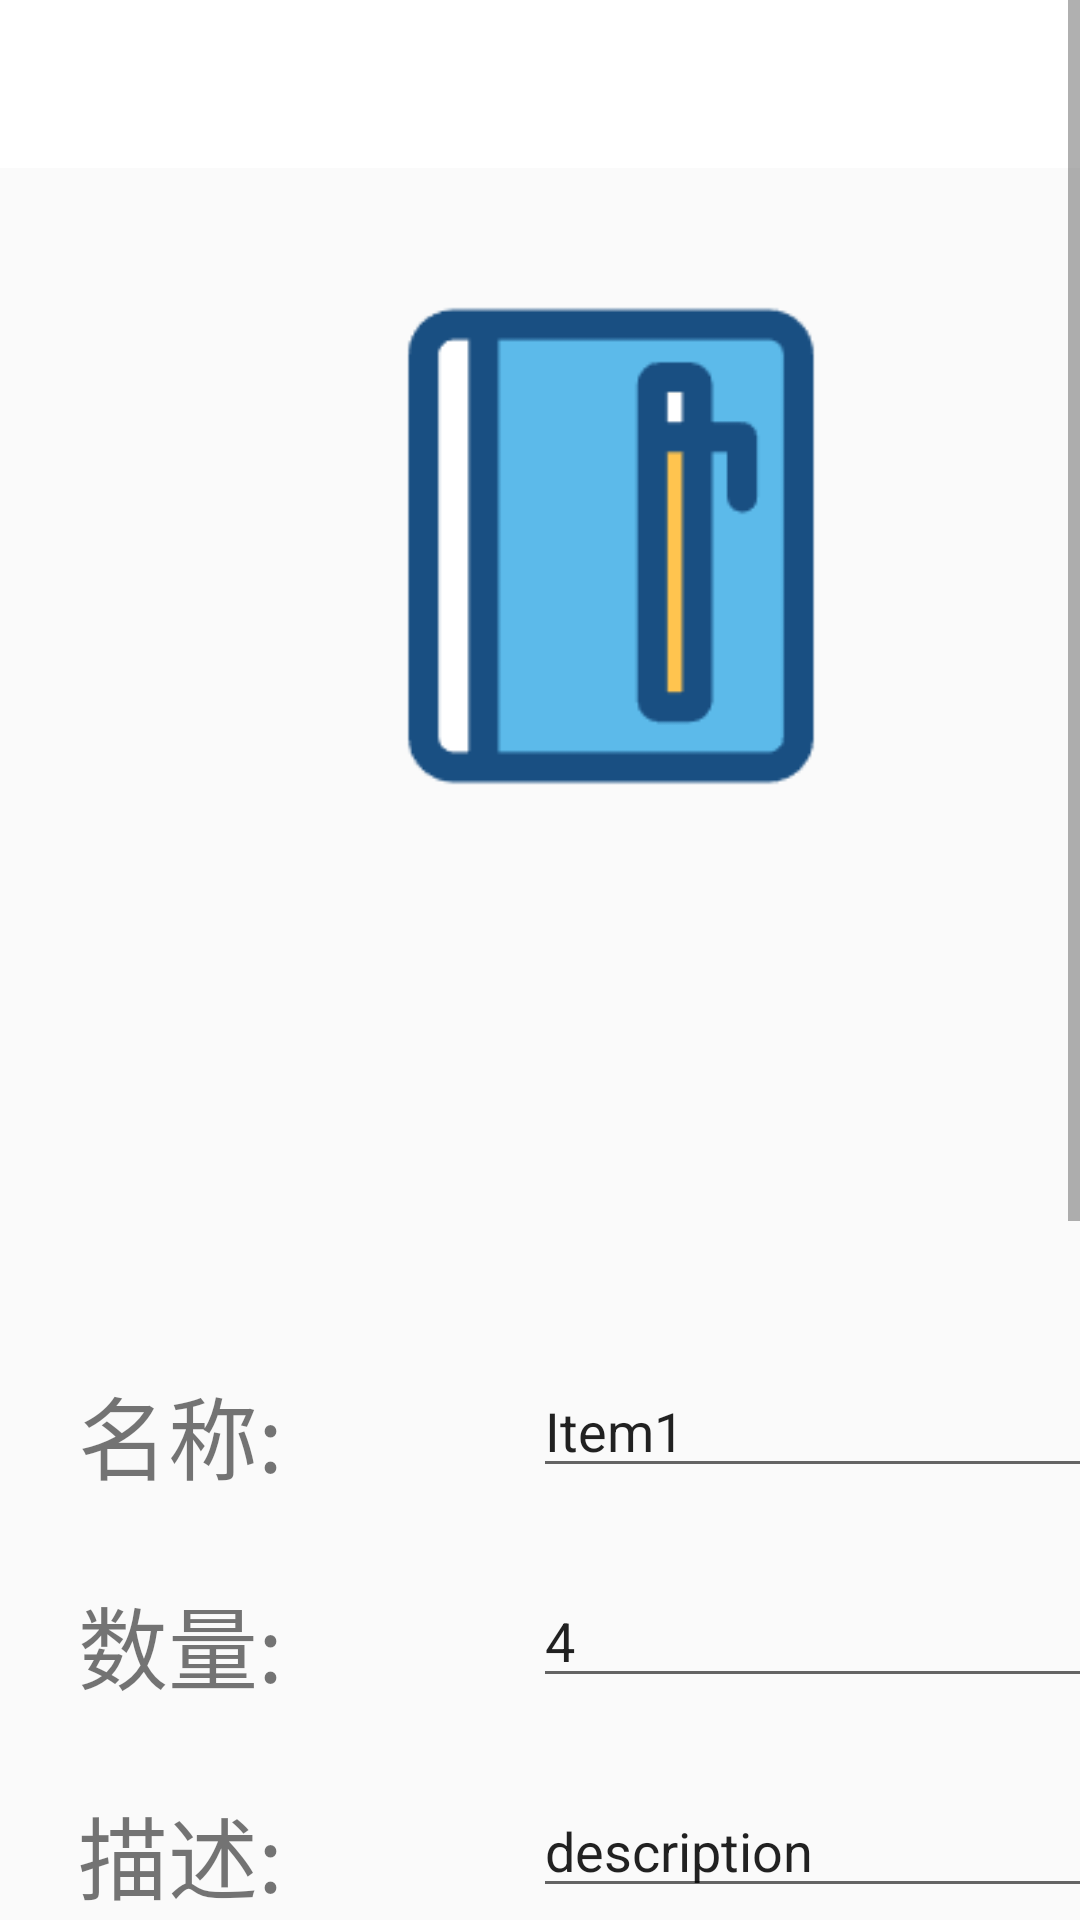

Here is an Android app screen rendered from its layout file. Give the layout XML and the strings, colors and styles it references.
<!-- AndroidManifest.xml: application theme Theme.EasyStoring -->
<!-- res/layout/activity_item.xml -->
<?xml version="1.0" encoding="utf-8"?>
<ScrollView xmlns:android="http://schemas.android.com/apk/res/android"
    xmlns:app="http://schemas.android.com/apk/res-auto"
    xmlns:tools="http://schemas.android.com/tools"
    android:id="@+id/main"
    android:layout_width="match_parent"
    android:layout_height="match_parent"
    tools:context=".MainActivity">


    <LinearLayout
        android:layout_width="match_parent"
        android:layout_height="wrap_content"
        android:orientation="vertical">

        <androidx.appcompat.widget.Toolbar
            android:id="@+id/toolbar"
            android:layout_width="match_parent"
            android:layout_height="?attr/actionBarSize"
            android:background="@color/white"
            android:theme="@style/ThemeOverlay.AppCompat.Dark.ActionBar"
            app:popupTheme="@style/ThemeOverlay.AppCompat.Light"
            android:layout_gravity="center"
            />

        <androidx.constraintlayout.widget.ConstraintLayout
            android:layout_width="409dp"
            android:layout_height="950dp"
            tools:layout_editor_absoluteX="1dp"
            tools:layout_editor_absoluteY="1dp">


            <ImageView
                android:id="@+id/imageView"
                android:layout_width="180dp"
                android:layout_height="180dp"
                android:layout_marginTop="36dp"
                android:src="@drawable/item_image"
                app:layout_constraintEnd_toEndOf="parent"
                app:layout_constraintHorizontal_bias="0.497"
                app:layout_constraintStart_toStartOf="parent"
                app:layout_constraintTop_toTopOf="parent" />

            <TextView
                android:id="@+id/textView1"
                android:layout_width="150dp"
                android:layout_height="40dp"
                android:layout_marginTop="400dp"
                android:text="名称:"
                android:textSize="30dp"
                app:layout_constraintEnd_toEndOf="parent"
                app:layout_constraintHorizontal_bias="0.1"
                app:layout_constraintStart_toStartOf="parent"
                app:layout_constraintTop_toTopOf="parent" />

            <TextView
                android:id="@+id/textView2"
                android:layout_width="150dp"
                android:layout_height="40dp"
                android:layout_marginTop="470dp"
                android:text="数量:"
                android:textSize="30dp"
                app:layout_constraintEnd_toEndOf="parent"
                app:layout_constraintHorizontal_bias="0.1"
                app:layout_constraintStart_toStartOf="parent"
                app:layout_constraintTop_toTopOf="parent" />

            <TextView
                android:id="@+id/textView4"
                android:layout_width="150dp"
                android:layout_height="40dp"
                android:layout_marginTop="610dp"
                android:text="生产日期:"
                android:textSize="30dp"
                app:layout_constraintEnd_toEndOf="parent"
                app:layout_constraintHorizontal_bias="0.1"
                app:layout_constraintStart_toStartOf="parent"
                app:layout_constraintTop_toTopOf="parent" />

            <TextView
                android:id="@+id/textView5"
                android:layout_width="150dp"
                android:layout_height="40dp"
                android:layout_marginTop="680dp"
                android:text="过期日期:"
                android:textSize="30dp"
                app:layout_constraintEnd_toEndOf="parent"
                app:layout_constraintHorizontal_bias="0.1"
                app:layout_constraintStart_toStartOf="parent"
                app:layout_constraintTop_toTopOf="parent" />

            <TextView
                android:id="@+id/textView7"
                android:layout_width="150dp"
                android:layout_height="40dp"
                android:layout_marginTop="540dp"
                android:text="描述:"
                android:textSize="30dp"
                app:layout_constraintEnd_toEndOf="parent"
                app:layout_constraintHorizontal_bias="0.1"
                app:layout_constraintStart_toStartOf="parent"
                app:layout_constraintTop_toTopOf="parent" />

            <TextView
                android:id="@+id/textView8"
                android:layout_width="150dp"
                android:layout_height="40dp"
                android:layout_marginTop="750dp"
                android:text="位置:"
                android:textSize="30dp"
                app:layout_constraintEnd_toEndOf="parent"
                app:layout_constraintHorizontal_bias="0.1"
                app:layout_constraintStart_toStartOf="parent"
                app:layout_constraintTop_toTopOf="parent" />

            <Button
                android:id="@+id/button1"
                android:layout_width="150dp"
                android:layout_height="70dp"
                android:layout_marginTop="830dp"
                android:text="确定"
                android:textSize="30dp"
                android:background="@drawable/button_shape1"
                app:layout_constraintEnd_toEndOf="parent"
                app:layout_constraintHorizontal_bias="0.5"
                app:layout_constraintStart_toStartOf="parent"
                app:layout_constraintTop_toTopOf="parent" />

            <EditText
                android:id="@+id/editText1"
                android:layout_width="200dp"
                android:layout_height="40dp"
                android:layout_marginTop="400dp"
                android:textSize="18sp"
                android:text="Item1"
                app:layout_constraintEnd_toEndOf="parent"
                app:layout_constraintHorizontal_bias="0.85"
                app:layout_constraintStart_toStartOf="parent"
                app:layout_constraintTop_toTopOf="parent" />

            <EditText
                android:id="@+id/editText2"
                android:layout_width="200dp"
                android:layout_height="40dp"
                android:layout_marginTop="470dp"
                android:textSize="18sp"
                android:text="4"
                app:layout_constraintEnd_toEndOf="parent"
                app:layout_constraintHorizontal_bias="0.85"
                app:layout_constraintStart_toStartOf="parent"
                app:layout_constraintTop_toTopOf="parent" />

            <EditText
                android:id="@+id/editText4"
                android:layout_width="200dp"
                android:layout_height="40dp"
                android:layout_marginTop="610dp"
                android:textSize="18sp"
                android:text="2024-2-25"
                app:layout_constraintEnd_toEndOf="parent"
                app:layout_constraintHorizontal_bias="0.85"
                app:layout_constraintStart_toStartOf="parent"
                app:layout_constraintTop_toTopOf="parent" />

            <EditText
                android:id="@+id/editText5"
                android:layout_width="200dp"
                android:layout_height="40dp"
                android:layout_marginTop="680dp"
                android:text="2024-2-25"
                android:textSize="18sp"
                app:layout_constraintEnd_toEndOf="parent"
                app:layout_constraintHorizontal_bias="0.85"
                app:layout_constraintStart_toStartOf="parent"
                app:layout_constraintTop_toTopOf="parent" />

            <EditText
                android:id="@+id/editText7"
                android:layout_width="200dp"
                android:layout_height="40dp"
                android:layout_marginTop="540dp"
                android:textSize="18sp"
                android:text="description"
                app:layout_constraintEnd_toEndOf="parent"
                app:layout_constraintHorizontal_bias="0.85"
                app:layout_constraintStart_toStartOf="parent"
                app:layout_constraintTop_toTopOf="parent" />

            <EditText
                android:id="@+id/editText8"
                android:layout_width="192dp"
                android:layout_height="50dp"
                android:layout_marginTop="748dp"
                android:text="位置"
                android:textSize="18sp"
                app:layout_constraintEnd_toEndOf="parent"
                app:layout_constraintHorizontal_bias="0.82"
                app:layout_constraintStart_toStartOf="parent"
                app:layout_constraintTop_toTopOf="parent" />


        </androidx.constraintlayout.widget.ConstraintLayout>

    </LinearLayout>

</ScrollView>
<!-- resources referenced by this layout -->
<resources>
  <color name="white">#FFFFFFFF</color>
  <!-- drawable button_shape1 (drawable) -->
  <?xml version="1.0" encoding="utf-8"?>
  <selector xmlns:android="http://schemas.android.com/apk/res/android">
      <item android:drawable="@drawable/button_shape1_before" android:state_pressed="false"></item>
      <item android:drawable="@drawable/button_shape1_after" android:state_pressed="true"/>
  
  </selector>
  <!-- drawable item_image: png bitmap (drawable, 3407 bytes) -->
  <style name="Theme.EasyStoring" parent="Base.Theme.EasyStoring">
      </style>
  <!-- drawable button_shape1_before (drawable) -->
  <?xml version="1.0" encoding="utf-8"?>
  <shape xmlns:android="http://schemas.android.com/apk/res/android">
      <solid android:color="@color/Yumen"/>
      <corners android:radius="20dp"/>
  </shape>
  <!-- drawable button_shape1_after (drawable) -->
  <?xml version="1.0" encoding="utf-8"?>
  <shape xmlns:android="http://schemas.android.com/apk/res/android">
      <solid android:color="@color/Xizi"/>
      <corners android:radius="20dp"/>
  </shape>
  <style name="Base.Theme.EasyStoring" parent="Theme.MaterialComponents.Light.NoActionBar.Bridge">
          
          
      </style>
  <color name="Yumen">#A2D2E2</color>
  <color name="Xizi">#87C0CA</color>
</resources>
